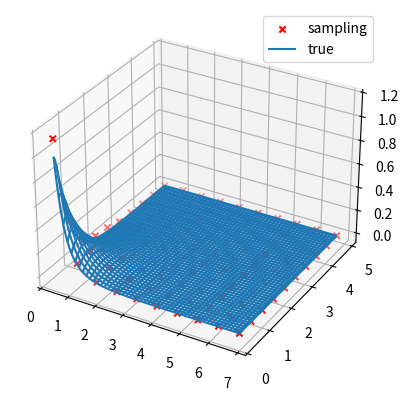

Reproduce this figure in Python.
__author__ = 'antonio franco'

'''
Copyright (C) 2019  Antonio Franco (antonio_franco@live.it)
This program is free software: you can redistribute it and/or modify
it under the terms of the GNU General Public License as published by
the Free Software Foundation, either version 3 of the License, or
(at your option) any later version.
This program is distributed in the hope that it will be useful,
but WITHOUT ANY WARRANTY; without even the implied warranty of
MERCHANTABILITY or FITNESS FOR A PARTICULAR PURPOSE.  See the
GNU General Public License for more details.
You should have received a copy of the GNU General Public License
along with this program.  If not, see <http://www.gnu.org/licenses/>.
'''

from scipy import optimize
import random


class BivariateSampler(object):
    """
    Class to generate samples from a bivariate distribution
    """

    def __init__(self, my_seed=None):
        """
        :param my_seed (int): custom seed for reproducibility
        """
        random.seed(my_seed)

    def invert_fun(self, fun, a):
        """
        Calculates the inverted function fun in point a and returns the value in F.
        :param fun (lambda: x): function to invert (one argument)
        :param a (float): value in which the inverted function must be calculated
        :return (float): the value of the inverted function F in a
        """
        zfun = lambda t: np.abs(fun(t) - a)

        bnds = [(0, np.inf)]

        X0 = random.random()

        X = optimize.minimize(zfun, np.asarray(X0), bounds=bnds)

        return X.x[0]

    def generate_sample(self, fun):
        """
        Generates a sample from the distribution with CDF fun
        :param fun (lambda: x): CDF of the distribution to draw a sample from
        :return: a sample from the distribution with CDF fun
        """
        return self.invert_fun(fun, random.random())

    def generate_sample_bivariate(self, jointCDF, marginalCDF=None):
        """
        Generates a bivariate sample from the joint CDF jointCDF(x,y) and the marginal CDF  marginalCDF(x).
        :param jointCDF (lambda x,y:): joint CDF function for the rvs X and Y
        :param marginalCDF (lambda x:): marginal CDF for the rv X - the first argument of the joint CDF. If not provided lim y->inf jointCDF(x,y) is used.
        :return (x, y): a bidimensional sample from the joint distribution
        """
        marginal = lambda x: jointCDF(x, 1e5)
        if not (marginalCDF is None):
            marginal = marginalCDF

        X = self.generate_sample(marginal)

        conditioned = lambda y: jointCDF(X, y) / marginal(X)

        return (X, self.generate_sample(conditioned))


import numpy as np
from copy import deepcopy


class BivariateExponentialType3(object):
    """
    Represents a bivariate exponential of type 3 with parameter m.
    """

    def __init__(self, m, sampler=None):
        """
        :param m (positive int): parameter m
        :param sampler: optional sampler
        """
        assert(m > 0)
        self.m = float(m)
        if not (sampler is None):
            self.sampler = deepcopy(sampler)
        else:
            self.sampler = BivariateSampler()

    def joint_CDF(self, x, y):
        """
        Returns the value of the joint CDF in x,y
        :param x (float): x coordinate
        :param y (float): y coordinate
        :return (float): the value of the joint CDF in x,y
        """
        if x > 0 and y > 0:
            F = (1.0 - np.exp(-x) - np.exp(-y) + np.exp(-(x ** self.m + y ** self.m) ** (1.0 / self.m))) \
                * np.heaviside(x, 0) * np.heaviside(y, 0)
        else:
            F = 0.0
        return float(F)

    def joint_PDF(self, x, y):
        """
        Returns the value of the joint PDF in x,y
        :param x (float): x coordinate
        :param y (float): y coordinate
        :return (float): the value of the joint PDF in x,y
        """
        if x > 0 and y > 0:
            f = (x ** self.m + y ** self.m) ** (-2.0 + 1.0 / self.m) * x ** (self.m - 1.0) * y ** (self.m - 1.0) * \
                ((x ** self.m + y ** self.m) ** (1.0 / self.m) + self.m - 1.0) * np.exp(
                -(x ** self.m + y ** self.m) ** (1.0 / self.m)) \
                * np.heaviside(x, 0) * np.heaviside(y, 0)
        else:
            f = 0
        return float(f)

    def marginal_CDF_X(self, x):
        """
        Returns the value of the marginal CDF of X in x
        :param x (float): value in which to calculate
        :return (float): the value of the marginal CDF of X in x
        """
        F = (1.0 - np.exp(-x)) * np.heaviside(x, 0)
        return float(F)

    def marginal_CDF_Y(self, y):
        """
        Returns the value of the marginal CDF of Y in y
        :param y (float): value in which to calculate
        :return (float): the value of the marginal CDF of Y in y
        """
        F = (1.0 - np.exp(-y)) * np.heaviside(y, 0)
        return float(F)

    def generate_sample(self):
        """
        Generates a random sample from the bivariate exponential type 3
        :return (float): random sample from the bivariate exponential type 3
        """
        joint_fun = lambda x, y: self.joint_CDF(x, y)
        marg_fun = lambda x: self.marginal_CDF_X(x)
        return self.sampler.generate_sample_bivariate(joint_fun, marg_fun)


# This import registers the 3D projection, but is otherwise unused.
from mpl_toolkits.mplot3d import Axes3D  # noqa: F401 unused import

import matplotlib.pyplot as plt

if __name__ == "__main__":
    # Test with a bivariate exponential type 3
    B = BivariateSampler(22)  # For reproducibility
    m = 2
    F = BivariateExponentialType3(m, B)

    n_samples = int(1e3)

    x = np.zeros(n_samples)
    y = np.zeros(n_samples)

    # Generating samples
    for i in range(0, n_samples):
        (tx, ty) = F.generate_sample()
        x[i] = tx
        y[i] = ty

    # Creating a normalized histogram and adjusting for xy coordinates
    hist, xedges, yedges = np.histogram2d(x, y, density=True)
    xx = xedges[0:-1] + np.diff(xedges) / 2.0
    yy = yedges[0:-1] + np.diff(yedges) / 2.0
    X, Y = np.meshgrid(xx, yy)

    # Calculating the true joint PDF with 100 points in the histogram range
    fun = np.vectorize(F.joint_PDF)
    n_points = 100
    fx = np.linspace(np.min(X.ravel()), np.max(X.ravel()), n_points)
    fy = np.linspace(np.min(Y.ravel()), np.max(Y.ravel()), n_points)
    fX, fY = np.meshgrid(fx, fy)
    f = fun(fX, fY)

    #Plotting
    fig = plt.figure()
    ax = fig.add_subplot(111, projection='3d')
    ax.scatter(X.ravel(), Y.ravel(), hist.ravel(), c='r', marker='x', label='sampling')
    ax.plot_wireframe(fX, fY, f, label='true')
    ax.legend()

    plt.show()
